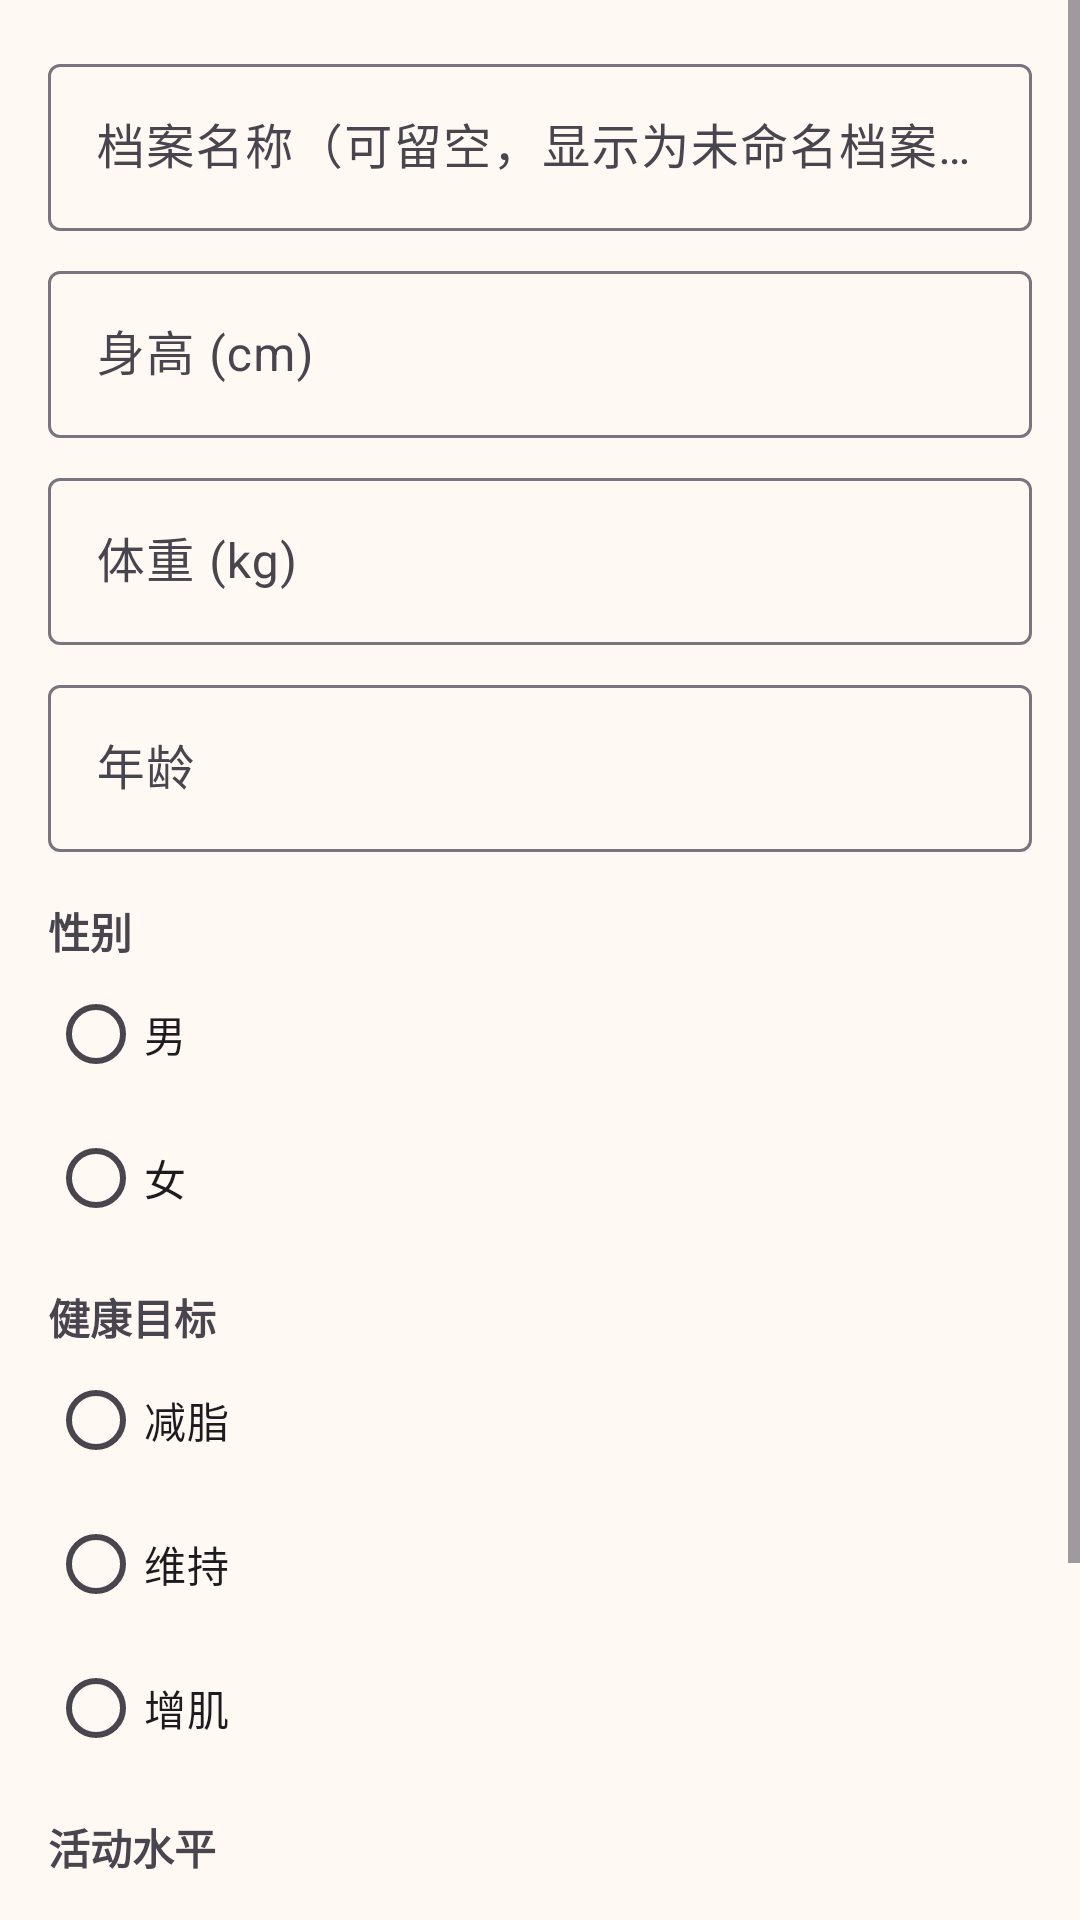

The Android layout XML behind this screen, and the referenced resources:
<!-- AndroidManifest.xml: application theme Theme.HealthAI -->
<!-- res/layout/dialog_profile_edit.xml -->
<?xml version="1.0" encoding="utf-8"?>
<ScrollView xmlns:android="http://schemas.android.com/apk/res/android"
    android:layout_width="match_parent"
    android:layout_height="match_parent"
    android:fillViewport="true">

    <LinearLayout
        android:orientation="vertical"
        android:padding="16dp"
        android:layout_width="match_parent"
        android:layout_height="wrap_content">

        <com.google.android.material.textfield.TextInputLayout
            android:layout_width="match_parent"
            android:layout_height="wrap_content"
            android:hint="@string/label_profile_name">
            <com.google.android.material.textfield.TextInputEditText
                android:id="@+id/et_name"
                android:inputType="text"
                android:maxLines="1"
                android:layout_width="match_parent"
                android:layout_height="wrap_content" />
        </com.google.android.material.textfield.TextInputLayout>

        <com.google.android.material.textfield.TextInputLayout
            android:layout_width="match_parent"
            android:layout_height="wrap_content"
            android:layout_marginTop="8dp"
            android:hint="@string/label_height">
            <com.google.android.material.textfield.TextInputEditText
                android:id="@+id/et_height"
                android:inputType="numberDecimal"
                android:layout_width="match_parent"
                android:layout_height="wrap_content" />
        </com.google.android.material.textfield.TextInputLayout>

        <com.google.android.material.textfield.TextInputLayout
            android:layout_width="match_parent"
            android:layout_height="wrap_content"
            android:layout_marginTop="8dp"
            android:hint="@string/label_weight">
            <com.google.android.material.textfield.TextInputEditText
                android:id="@+id/et_weight"
                android:inputType="numberDecimal"
                android:layout_width="match_parent"
                android:layout_height="wrap_content" />
        </com.google.android.material.textfield.TextInputLayout>

        <com.google.android.material.textfield.TextInputLayout
            android:layout_width="match_parent"
            android:layout_height="wrap_content"
            android:layout_marginTop="8dp"
            android:hint="@string/label_age">
            <com.google.android.material.textfield.TextInputEditText
                android:id="@+id/et_age"
                android:inputType="number"
                android:layout_width="match_parent"
                android:layout_height="wrap_content" />
        </com.google.android.material.textfield.TextInputLayout>

        <TextView
            android:text="@string/label_gender"
            android:layout_marginTop="16dp"
            android:textStyle="bold"
            android:layout_width="wrap_content"
            android:layout_height="wrap_content" />
        <RadioGroup
            android:id="@+id/rg_gender"
            android:layout_width="match_parent"
            android:layout_height="wrap_content">
            <RadioButton android:id="@+id/rb_male" android:text="@string/gender_male" />
            <RadioButton android:id="@+id/rb_female" android:text="@string/gender_female" />
        </RadioGroup>

        <TextView
            android:text="@string/label_goal"
            android:layout_marginTop="12dp"
            android:textStyle="bold"
            android:layout_width="wrap_content"
            android:layout_height="wrap_content" />
        <RadioGroup
            android:id="@+id/rg_goal"
            android:layout_width="match_parent"
            android:layout_height="wrap_content">
            <RadioButton android:id="@+id/rb_lose" android:text="@string/goal_lose" />
            <RadioButton android:id="@+id/rb_maintain" android:text="@string/goal_maintain" />
            <RadioButton android:id="@+id/rb_gain" android:text="@string/goal_gain" />
        </RadioGroup>

        <TextView
            android:text="@string/label_activity"
            android:layout_marginTop="12dp"
            android:textStyle="bold"
            android:layout_width="wrap_content"
            android:layout_height="wrap_content" />
        <RadioGroup
            android:id="@+id/rg_activity"
            android:layout_width="match_parent"
            android:layout_height="wrap_content">
            <RadioButton android:id="@+id/rb_low" android:text="@string/activity_low" />
            <RadioButton android:id="@+id/rb_mid" android:text="@string/activity_mid" />
            <RadioButton android:id="@+id/rb_high" android:text="@string/activity_high" />
        </RadioGroup>
    </LinearLayout>
</ScrollView>
<!-- resources referenced by this layout -->
<resources>
  <string name="activity_high">活跃</string>
  <string name="activity_low">久坐</string>
  <string name="activity_mid">中等</string>
  <string name="gender_female">女</string>
  <string name="gender_male">男</string>
  <string name="goal_gain">增肌</string>
  <string name="goal_lose">减脂</string>
  <string name="goal_maintain">维持</string>
  <string name="label_activity">活动水平</string>
  <string name="label_age">年龄</string>
  <string name="label_gender">性别</string>
  <string name="label_goal">健康目标</string>
  <string name="label_height">身高 (cm)</string>
  <string name="label_profile_name">档案名称（可留空，显示为"未命名档案"）</string>
  <string name="label_weight">体重 (kg)</string>
  <style name="Theme.HealthAI" parent="Theme.Material3.DayNight.NoActionBar">
          <item name="colorPrimary">@color/primary</item>
          <item name="colorOnPrimary">@color/white</item>
          <item name="colorPrimaryContainer">@color/primary_container</item>
          <item name="colorOnPrimaryContainer">@color/primary_dark</item>
          <item name="colorSecondary">@color/secondary</item>
          <item name="android:colorBackground">@color/surface</item>
          <item name="colorSurface">@color/white</item>
          <item name="android:statusBarColor">?attr/colorPrimary</item>
          <item name="android:navigationBarColor">?attr/colorSurface</item>
      </style>
  <color name="primary">#2E7D5B</color>
  <color name="white">#FFFFFFFF</color>
  <color name="primary_container">#B7DFC9</color>
  <color name="primary_dark">#1B5E40</color>
  <color name="secondary">#4CAF7D</color>
  <color name="surface">#FFF8F3</color>
</resources>
